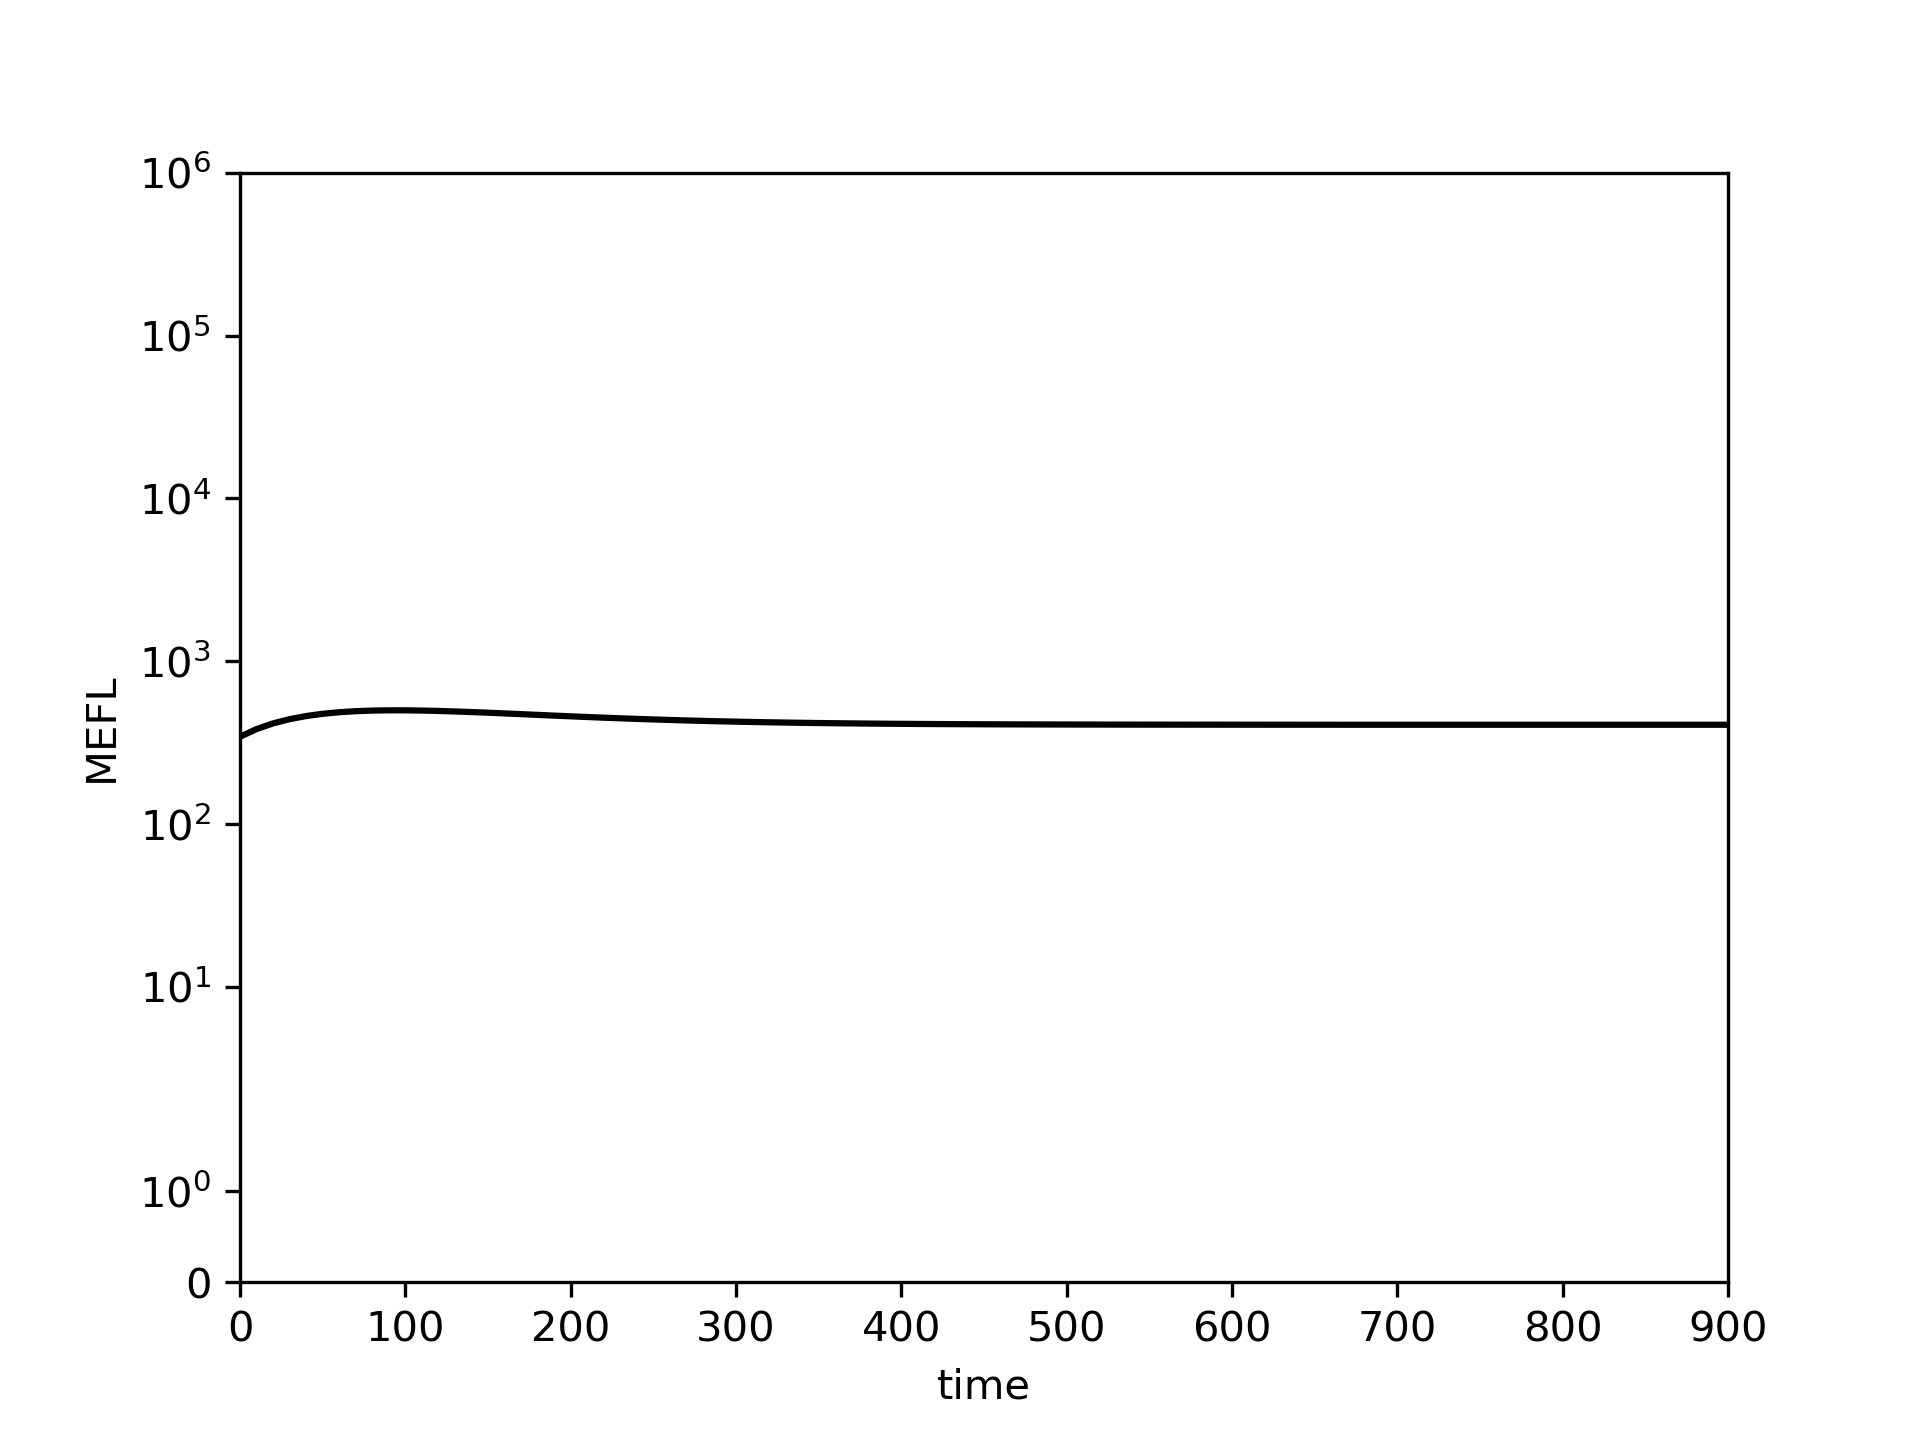

The data file committed next to this chart (first rows):
0.0, 10.0, 20.0, 30.0, 40.0, 50.0, 60.0, 70.0, 80.0, 90.0, 100.0, 110.0, 120.0, 130.0, 140.0, 150.0, 160.0, 170.0, 180.0, 190.0, 200.0, 210.0, 220.0, 230.0
343.7, 383, 415.2, 440.9, 460.8, 475.7, 486.4, 493.5, 497.7, 499.6, 499.5, 497.9, 495.2, 491.7, 487.5, 483, 478.2, 473.3, 468.4, 463.6, 458.9, 454.5, 450.2, 446.3
